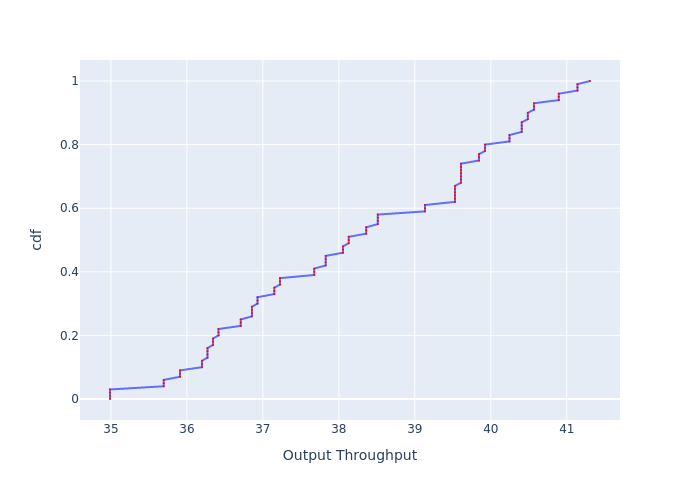

Data behind this chart, as committed beside it:
, cdf, Output Throughput
0, 0.0, 34.99
1, 0.01, 34.99
2, 0.02, 34.99
3, 0.03, 34.99
4, 0.04, 35.69
5, 0.05, 35.69
6, 0.06, 35.69
7, 0.07, 35.91
8, 0.08, 35.91
9, 0.09, 35.91
10, 0.1, 36.2
11, 0.11, 36.2
12, 0.12, 36.2
13, 0.13, 36.27
14, 0.14, 36.27
15, 0.15, 36.27
16, 0.16, 36.27
17, 0.17, 36.34
18, 0.18, 36.34
19, 0.19, 36.34
20, 0.2, 36.42
21, 0.21, 36.42
22, 0.22, 36.42
23, 0.23, 36.71
24, 0.24, 36.71
25, 0.25, 36.71
26, 0.26, 36.86
27, 0.27, 36.86
28, 0.28, 36.86
29, 0.29, 36.86
30, 0.3, 36.93
31, 0.31, 36.93
32, 0.32, 36.93
33, 0.33, 37.15
34, 0.34, 37.15
35, 0.35, 37.15
36, 0.36, 37.23
37, 0.37, 37.23
38, 0.38, 37.23
39, 0.39, 37.68
40, 0.4, 37.68
41, 0.41, 37.68
42, 0.42, 37.83
43, 0.43, 37.83
44, 0.44, 37.83
45, 0.45, 37.83
46, 0.46, 38.05
47, 0.47, 38.05
48, 0.48, 38.05
49, 0.49, 38.13
50, 0.5, 38.13
51, 0.51, 38.13
52, 0.52, 38.36
53, 0.53, 38.36
54, 0.54, 38.36
55, 0.55, 38.51
56, 0.56, 38.51
57, 0.57, 38.51
58, 0.58, 38.51
59, 0.59, 39.13
... 41 more rows
